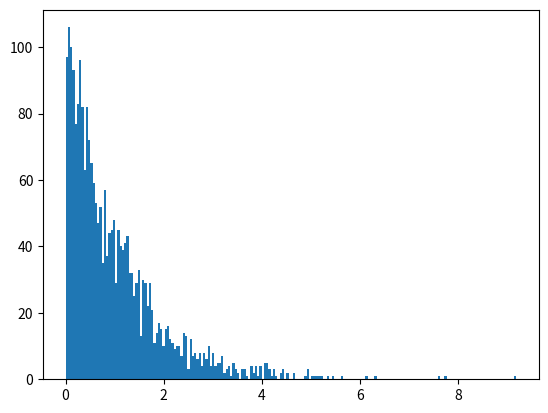

Generate this figure with matplotlib:
#based on Pietro Terna's Code from
#https://github.com/terna/winners-losers/blob/main/par2.1Chakraborti.ipynb

#type
#exec(open('par2.1Chakraborti.py').read())
#to run the script from the python prompt

import random
import matplotlib.pyplot as plt
import time

#verboseFlag=True
verboseFlag=False
if verboseFlag:
    N=3
    iterations=10
else:
    N=2400
    iterations=480000

print()
print(f'Going to run the winners-losers model with {iterations} exchanges')

#timer T()
startTime=-1
def T():
    global startTime
    if startTime < 0:
        startTime=time.time()
    return time.time() - startTime

elapsedTime=T();

random.seed(123)

v=[1]*N
if verboseFlag: print('wealth at beginning',str(sum(v)))

for i in range (iterations):
    a=random.randrange(N)
    b=random.randrange(N)
    if a!=b:
        tot=v[a]+v[b]
        q=random.random()
        v[a]=q*tot
        v[b]=(1-q)*tot
        if verboseFlag: print(f'tick {i} total {tot}. To position {a}:{v[a]}, to position {b}: {v[b]}')
    else:
        if verboseFlag: print(f"tick {i} same position selected")

elapsedTime=T();
print()
if verboseFlag: print('seconds elapsed since beginning: ',str(round(elapsedTime,2)))
print()

if verboseFlag: print('wealth at end',str(sum(v)))

if not verboseFlag:
    plt.hist(v,200);
    plt.show()
